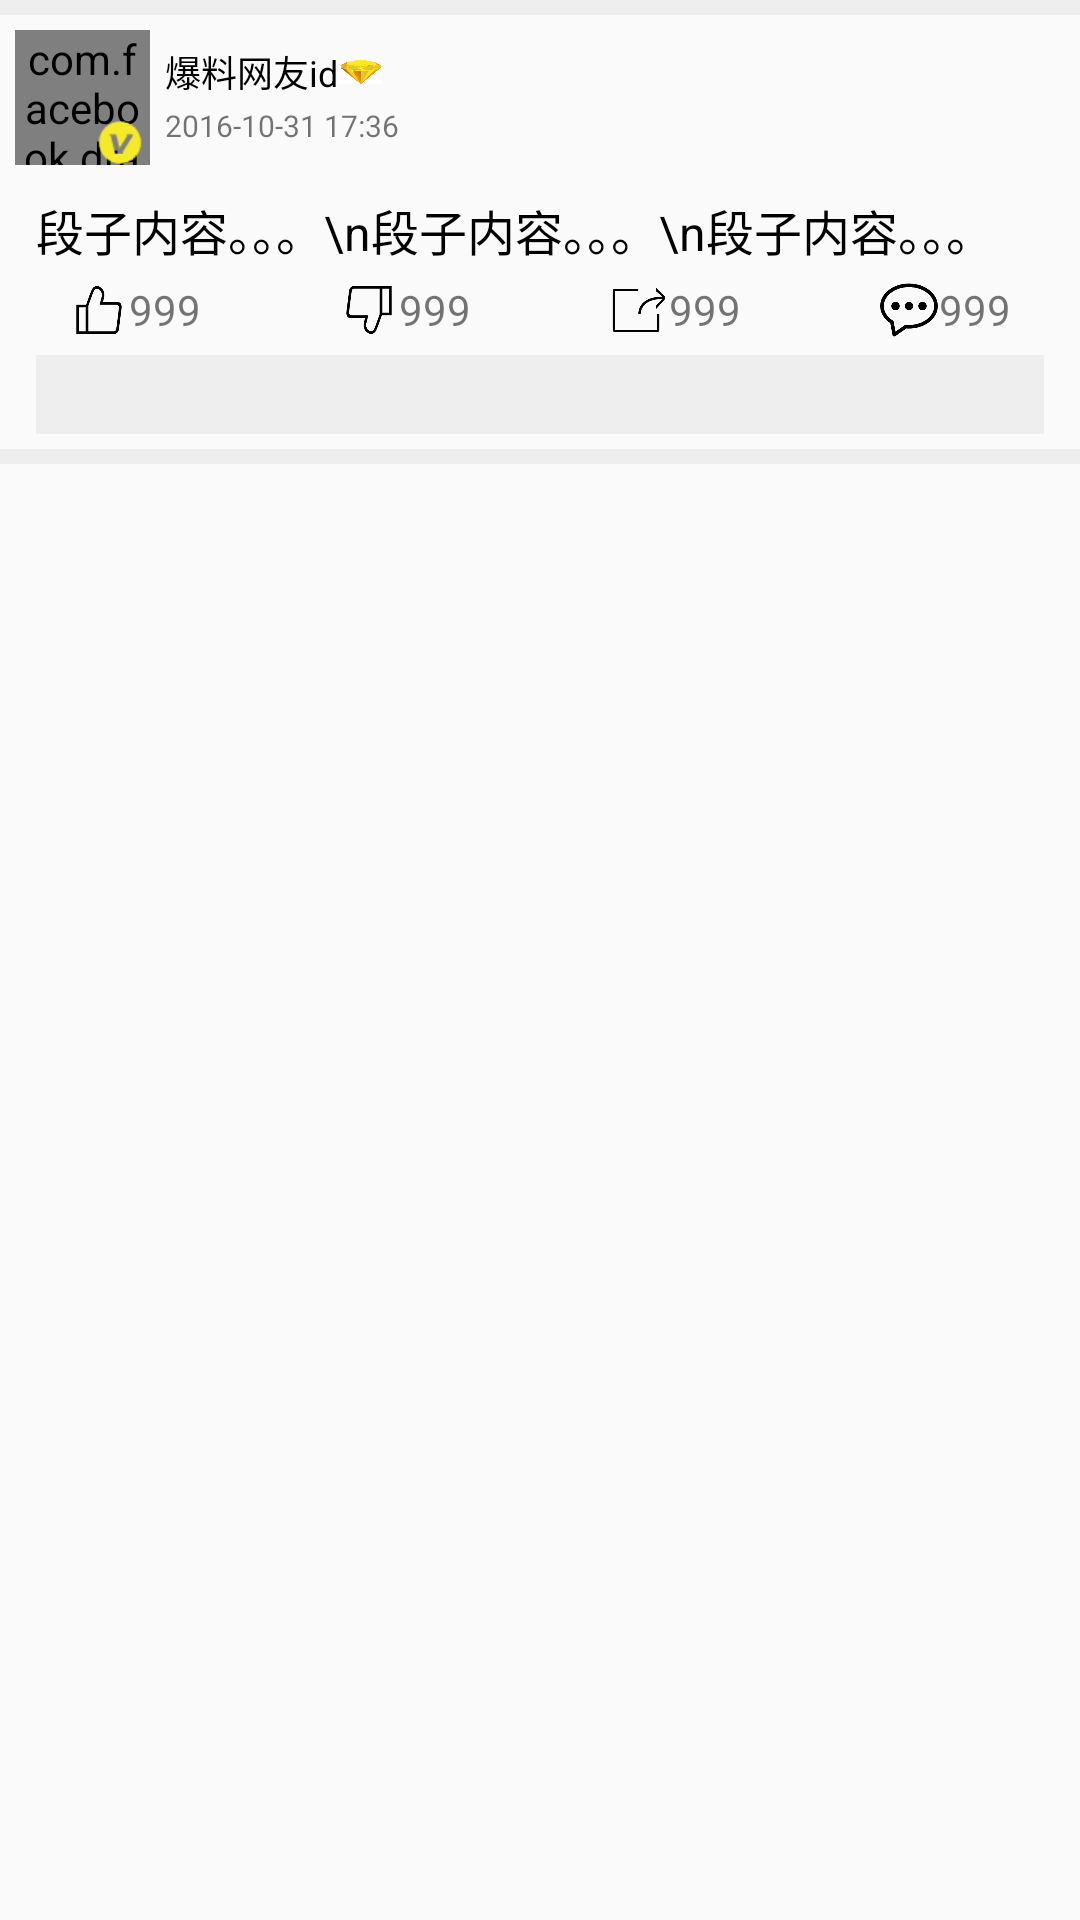

The Android layout XML behind this screen, and the referenced resources:
<!-- AndroidManifest.xml: application theme AppTheme -->
<!-- res/layout/duanzi_item.xml -->
<?xml version="1.0" encoding="utf-8"?>
<LinearLayout xmlns:android="http://schemas.android.com/apk/res/android"
    android:layout_width="match_parent"
    android:layout_height="wrap_content"
    android:orientation="vertical">

    <View
        android:layout_width="match_parent"
        android:layout_height="5dp"
        android:background="#EEE"/>

    <LinearLayout
        android:layout_width="match_parent"
        android:layout_height="60dp"
        android:orientation="horizontal"
        android:padding="5dp">

        <RelativeLayout
            android:layout_width="45dp"
            android:layout_height="45dp">

            <com.facebook.drawee.view.SimpleDraweeView xmlns:app="http://schemas.android.com/apk/res-auto"
                android:id="@+id/sdv"
                android:layout_width="45dp"
                android:layout_height="45dp"
                app:roundAsCircle="true" />

            <ImageView
                android:id="@+id/ivV"
                android:layout_width="20dp"
                android:layout_height="15dp"
                android:src="@mipmap/v"
                android:layout_alignParentRight="true"
                android:layout_alignParentBottom="true"/>
        </RelativeLayout>


        <LinearLayout
            android:layout_width="match_parent"
            android:layout_height="match_parent"
            android:orientation="vertical"
            android:padding="5dp">

            <LinearLayout
                android:layout_width="match_parent"
                android:layout_height="0dp"
                android:layout_weight="1"
                android:orientation="horizontal">

                <TextView
                    android:id="@+id/tvName"
                    android:layout_width="wrap_content"
                    android:layout_height="wrap_content"
                    android:textColor="#000"
                    android:textSize="12sp"
                    android:text="爆料网友id" />
                <ImageView
                    android:id="@+id/ivVIP"
                    android:layout_width="15dp"
                    android:layout_height="18dp"
                    android:src="@mipmap/zuanshi"/>
            </LinearLayout>


            <TextView
                android:id="@+id/tvDate"
                android:layout_width="match_parent"
                android:layout_height="0dp"
                android:layout_weight="1"
                android:textSize="10dp"
                android:text="2016-10-31 17:36" />

        </LinearLayout>

    </LinearLayout>

    <TextView
        android:id="@+id/tvContent"
        android:layout_width="match_parent"
        android:layout_height="wrap_content"
        android:paddingLeft="12dp"
        android:paddingRight="12dp"
        android:textSize="16dp"
        android:text="段子内容。。。\n段子内容。。。\n段子内容。。。"
        android:textColor="#000" />

    <LinearLayout
        android:layout_width="match_parent"
        android:layout_height="30dp"
        android:orientation="horizontal">

        <LinearLayout
            android:layout_width="0dp"
            android:layout_height="match_parent"
            android:layout_weight="1"
            android:gravity="center"
            android:orientation="horizontal">

            <ImageView
                android:id="@+id/ivZan"
                android:layout_width="20dp"
                android:layout_height="20dp"
                android:src="@mipmap/zan" />

            <TextView
                android:id="@+id/tvZan"
                android:layout_width="wrap_content"
                android:layout_height="wrap_content"
                android:text="999" />
        </LinearLayout>

        <LinearLayout
            android:layout_width="0dp"
            android:layout_height="match_parent"
            android:layout_weight="1"
            android:gravity="center"
            android:orientation="horizontal">

            <ImageView
                android:id="@+id/ivCai"
                android:layout_width="20dp"
                android:layout_height="20dp"
                android:src="@mipmap/xzan" />

            <TextView
                android:id="@+id/tvCai"
                android:layout_width="wrap_content"
                android:layout_height="wrap_content"
                android:text="999" />
        </LinearLayout>

        <LinearLayout
            android:layout_width="0dp"
            android:layout_height="match_parent"
            android:layout_weight="1"
            android:gravity="center"
            android:orientation="horizontal">

            <ImageView
                android:id="@+id/ivZhuangFa"
                android:layout_width="20dp"
                android:layout_height="20dp"
                android:src="@mipmap/zhuangfa" />

            <TextView
                android:id="@+id/tvZhuangFa"
                android:layout_width="wrap_content"
                android:layout_height="wrap_content"
                android:text="999" />
        </LinearLayout>

        <LinearLayout
            android:layout_width="0dp"
            android:layout_height="match_parent"
            android:layout_weight="1"
            android:gravity="center"
            android:orientation="horizontal">

            <ImageView
                android:id="@+id/ivPinLun"
                android:layout_width="20dp"
                android:layout_height="20dp"
                android:src="@mipmap/talk" />

            <TextView
                android:id="@+id/tvPingLun"
                android:layout_width="wrap_content"
                android:layout_height="wrap_content"
                android:text="999" />
        </LinearLayout>
    </LinearLayout>

    <TextView
        android:id="@+id/tvRePing"
        android:layout_width="match_parent"
        android:layout_height="wrap_content"
        android:layout_marginLeft="12dp"
        android:layout_marginRight="12dp"
        android:background="#EEE"
        android:paddingTop="5dp"
        android:paddingBottom="5dp"
        android:paddingLeft="12dp"
        android:paddingRight="12dp"
        android:textColor="#900f"
        android:textSize="12sp" />

    <View
        android:layout_width="match_parent"
        android:layout_height="5dp"
        android:layout_marginTop="5dp"
        android:background="#EEE"/>

</LinearLayout>
<!-- resources referenced by this layout -->
<resources>
  <!-- mipmap talk: png bitmap (mipmap-xxhdpi, 5080 bytes) -->
  <!-- mipmap v: png bitmap (mipmap-xxhdpi, 748 bytes) -->
  <!-- mipmap xzan: png bitmap (mipmap-xxhdpi, 3387 bytes) -->
  <!-- mipmap zan (drawable) -->
  <?xml version="1.0" encoding="utf-8"?>
  <selector xmlns:android="http://schemas.android.com/apk/res/android">
      <item
          android:state_enabled="true"
          android:state_checked="true"
          android:drawable="@mipmap/shenhe_ding_pic_an"/>
      <item
          android:state_enabled="true"
          android:state_checked="false"
          android:drawable="@mipmap/shenhe_ding_pic_night" />
  </selector>
  <!-- mipmap zhuangfa: png bitmap (mipmap-xxhdpi, 3002 bytes) -->
  <!-- mipmap zuanshi: png bitmap (mipmap-xxhdpi, 19519 bytes) -->
  <style name="AppTheme" parent="Theme.AppCompat.Light.NoActionBar">
          
          <item name="colorPrimary">@color/colorPrimary</item>
          <item name="colorPrimaryDark">@color/colorPrimaryDark</item>
          <item name="colorAccent">@color/colorAccent</item>
      </style>
  <color name="colorPrimary">#3F51B5</color>
  <color name="colorPrimaryDark">#303F9F</color>
  <color name="colorAccent">#FF4081</color>
</resources>
